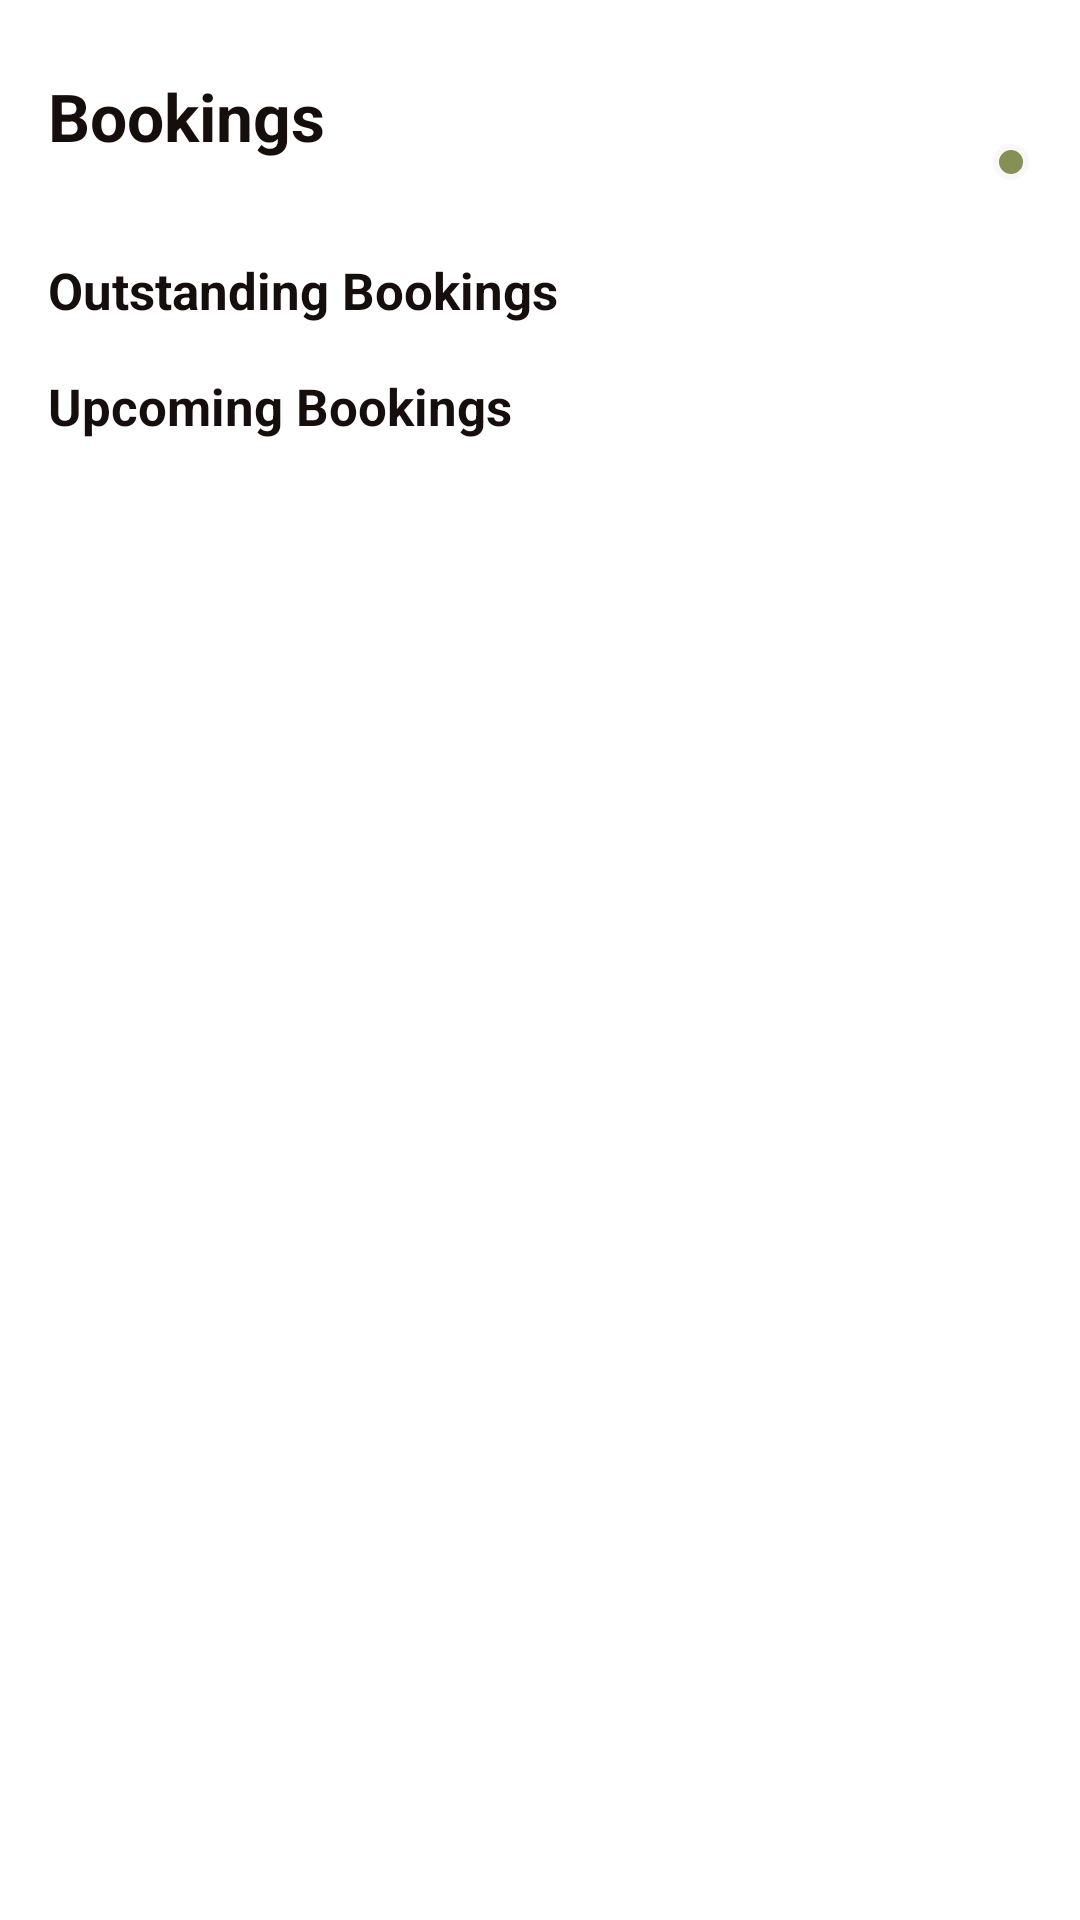

Layout XML and referenced resources for this Android screen:
<!-- AndroidManifest.xml: application theme AppTheme -->
<!-- res/layout/fragment_bookings.xml -->
<?xml version="1.0" encoding="utf-8"?>
<androidx.core.widget.NestedScrollView xmlns:android="http://schemas.android.com/apk/res/android"
    xmlns:app="http://schemas.android.com/apk/res-auto"
    xmlns:tools="http://schemas.android.com/tools"
    android:layout_width="match_parent"
    android:layout_height="match_parent">

    <androidx.constraintlayout.widget.ConstraintLayout
        android:layout_width="match_parent"
        android:layout_height="match_parent"
        tools:context=".ui.bookings.BookingsFragment">

        <TextView
            android:id="@+id/tv_title_bookings"
            android:layout_width="wrap_content"
            android:layout_height="wrap_content"
            android:layout_marginTop="24dp"
            android:paddingStart="@dimen/margin_medium"
            android:paddingLeft="@dimen/margin_medium"
            android:paddingEnd="@dimen/margin_medium"
            android:paddingRight="@dimen/margin_medium"
            android:text="@string/title_bookings"
            android:textAppearance="@style/TextAppearance.AppCompat.Headline"
            android:textColor="@color/colorBlack"
            android:textSize="22sp"
            android:textStyle="bold"
            app:layout_constraintStart_toStartOf="parent"
            app:layout_constraintTop_toTopOf="parent" />

        <de.hdodenhof.circleimageview.CircleImageView
            android:id="@+id/profile_image"
            android:layout_width="@dimen/avatar_profile_height_icon"
            android:layout_height="@dimen/avatar_profile_height_icon"
            android:layout_margin="@dimen/margin_medium"
            android:src="@drawable/avatar_1"
            app:layout_constraintBottom_toBottomOf="@id/tv_title_bookings"
            app:layout_constraintEnd_toEndOf="parent"
            app:layout_constraintTop_toTopOf="@id/tv_title_bookings" />

        <ImageView
            android:id="@+id/online"
            android:layout_width="12dp"
            android:layout_height="12dp"
            android:background="@drawable/circle_green"
            android:contentDescription="@string/online_status"
            app:layout_constraintCircle="@id/profile_image"
            app:layout_constraintCircleAngle="140"
            app:layout_constraintCircleRadius="20dp"
            tools:ignore="MissingConstraints" />

        <de.hdodenhof.circleimageview.CircleImageView
            android:layout_width="@dimen/avatar_profile_height_icon"
            android:layout_height="@dimen/avatar_profile_height_icon"
            android:layout_marginEnd="@dimen/margin_medium"
            android:layout_marginRight="@dimen/margin_medium"
            android:background="@drawable/circle_red"
            android:src="@drawable/ic_round_add"
            android:padding="@dimen/margin_small"
            app:layout_constraintBottom_toBottomOf="@id/profile_image"
            app:layout_constraintEnd_toStartOf="@id/profile_image"
            app:layout_constraintTop_toTopOf="@id/profile_image" />

        <TextView
            android:id="@+id/tv_title_outstanding"
            android:layout_width="wrap_content"
            android:layout_height="wrap_content"
            android:layout_marginStart="@dimen/margin_medium"
            android:layout_marginLeft="@dimen/margin_medium"
            android:layout_marginTop="@dimen/margin_large"
            android:text="@string/outstanding_bookings"
            android:textColor="@color/colorBlack"
            android:textSize="17sp"
            android:textStyle="bold"
            app:layout_constraintStart_toStartOf="parent"
            app:layout_constraintTop_toBottomOf="@id/tv_title_bookings" />

        <androidx.recyclerview.widget.RecyclerView
            android:id="@+id/recycler_bookings_outstanding"
            android:layout_width="match_parent"
            android:layout_height="wrap_content"
            android:orientation="horizontal"
            app:layoutManager="androidx.recyclerview.widget.LinearLayoutManager"
            app:layout_constraintStart_toStartOf="parent"
            app:layout_constraintTop_toBottomOf="@id/tv_title_outstanding"
            tools:itemCount="1"
            tools:listitem="@layout/item_booking" />

        <TextView
            android:id="@+id/tv_title_upcoming"
            android:layout_width="wrap_content"
            android:layout_height="wrap_content"
            android:layout_marginStart="@dimen/margin_medium"
            android:layout_marginLeft="@dimen/margin_medium"
            android:layout_marginTop="@dimen/margin_medium"
            android:text="@string/upcoming_bookings"
            android:textColor="@color/colorBlack"
            android:textSize="17sp"
            android:textStyle="bold"
            app:layout_constraintStart_toStartOf="parent"
            app:layout_constraintTop_toBottomOf="@id/recycler_bookings_outstanding" />

        <androidx.recyclerview.widget.RecyclerView
            android:id="@+id/recycler_bookings_upcoming"
            android:layout_width="match_parent"
            android:layout_height="wrap_content"
            android:orientation="vertical"
            app:layoutManager="androidx.recyclerview.widget.LinearLayoutManager"
            app:layout_constraintStart_toStartOf="parent"
            app:layout_constraintTop_toBottomOf="@id/tv_title_upcoming"
            tools:itemCount="2"
            tools:listitem="@layout/item_booking" />
    </androidx.constraintlayout.widget.ConstraintLayout>
</androidx.core.widget.NestedScrollView>
<!-- res/layout/item_booking.xml (included above) -->
<?xml version="1.0" encoding="utf-8"?>
<com.google.android.material.card.MaterialCardView xmlns:android="http://schemas.android.com/apk/res/android"
    xmlns:app="http://schemas.android.com/apk/res-auto"
    xmlns:tools="http://schemas.android.com/tools"
    android:layout_width="match_parent"
    android:layout_height="wrap_content"
    android:layout_margin="@dimen/margin_medium"
    android:clickable="true"
    android:focusable="true"
    app:cardCornerRadius="@dimen/margin_normal"
    app:cardElevation="@dimen/margin_normal"
    tools:context=".MainActivity">

    <androidx.constraintlayout.widget.ConstraintLayout
        android:layout_width="match_parent"
        android:layout_height="wrap_content"
        android:paddingBottom="@dimen/margin_large">

        <de.hdodenhof.circleimageview.CircleImageView
            android:id="@+id/profile_icon1"
            android:layout_width="@dimen/avatar_profile_height_icon"
            android:layout_height="@dimen/avatar_profile_height_icon"
            android:layout_marginStart="@dimen/margin_medium"
            android:layout_marginLeft="@dimen/margin_medium"
            android:layout_marginTop="@dimen/margin_large"
            android:src="@drawable/avatar_1"
            app:layout_constraintStart_toStartOf="parent"
            app:layout_constraintTop_toTopOf="parent" />

        <de.hdodenhof.circleimageview.CircleImageView
            android:id="@+id/profile_icon2"
            android:layout_width="@dimen/avatar_profile_height_icon"
            android:layout_height="@dimen/avatar_profile_height_icon"
            android:layout_marginStart="@dimen/margin_medium"
            android:layout_marginLeft="@dimen/margin_medium"
            android:layout_marginTop="@dimen/margin_medium"
            android:src="@drawable/avatar_1"
            app:layout_constraintStart_toStartOf="parent"
            app:layout_constraintTop_toBottomOf="@id/profile_icon1" />

        <de.hdodenhof.circleimageview.CircleImageView
            android:id="@+id/profile_icon3"
            android:layout_width="@dimen/avatar_profile_height_icon"
            android:layout_height="@dimen/avatar_profile_height_icon"
            android:layout_marginStart="@dimen/margin_medium"
            android:layout_marginLeft="@dimen/margin_medium"
            android:layout_marginTop="@dimen/margin_medium"
            android:src="@drawable/avatar_1"
            app:layout_constraintStart_toStartOf="parent"
            app:layout_constraintTop_toBottomOf="@id/profile_icon2" />

        <TextView
            android:id="@+id/tv_icon_description1"
            android:layout_width="wrap_content"
            android:layout_height="wrap_content"
            android:paddingStart="16dp"
            android:paddingLeft="16dp"
            android:paddingEnd="@dimen/margin_xxlarge"
            android:paddingRight="@dimen/margin_xxlarge"
            android:textColor="@color/colorGray"
            android:textSize="16sp"
            app:layout_constraintBottom_toBottomOf="@id/profile_icon1"
            app:layout_constraintStart_toEndOf="@id/profile_icon1"
            app:layout_constraintTop_toTopOf="@id/profile_icon1"
            tools:text="@tools:sample/full_names" />

        <TextView
            android:id="@+id/tv_icon_description2"
            android:layout_width="wrap_content"
            android:layout_height="wrap_content"
            android:paddingStart="16dp"
            android:paddingLeft="16dp"
            android:paddingEnd="@dimen/margin_xxlarge"
            android:paddingRight="@dimen/margin_xxlarge"
            android:textColor="@color/colorGray"
            android:textSize="16sp"
            app:layout_constraintBottom_toBottomOf="@id/profile_icon2"
            app:layout_constraintStart_toEndOf="@id/profile_icon2"
            app:layout_constraintTop_toTopOf="@id/profile_icon2"
            tools:text="Wednesday 21 Sep at 9:00 a.m" />

        <TextView
            android:id="@+id/tv_icon_description3"
            android:layout_width="wrap_content"
            android:layout_height="wrap_content"
            android:paddingStart="@dimen/margin_medium"
            android:paddingLeft="@dimen/margin_medium"
            android:paddingEnd="@dimen/margin_xxlarge"
            android:paddingRight="@dimen/margin_xxlarge"
            android:textColor="@color/colorGray"
            android:textSize="16sp"
            app:layout_constraintBottom_toBottomOf="@id/profile_icon3"
            app:layout_constraintStart_toEndOf="@id/profile_icon3"
            app:layout_constraintTop_toTopOf="@id/profile_icon3"
            tools:text="2 hrs" />

        <TextView
            android:id="@+id/tv_tag"
            android:layout_width="wrap_content"
            android:layout_height="wrap_content"
            android:layout_marginTop="@dimen/margin_card"
            android:background="@drawable/label_green"
            android:paddingStart="10dp"
            android:paddingLeft="10dp"
            android:paddingTop="2dp"
            android:paddingEnd="@dimen/margin_normal"
            android:paddingRight="@dimen/margin_normal"
            android:paddingBottom="2dp"
            android:textColor="@color/colorWhite"
            android:textSize="12sp"
            app:layout_constraintEnd_toEndOf="parent"
            app:layout_constraintTop_toTopOf="parent"
            tools:ignore="RtlSymmetry"
            tools:text="Confirmed" />

    </androidx.constraintlayout.widget.ConstraintLayout>
</com.google.android.material.card.MaterialCardView>
<!-- resources referenced by this layout -->
<resources>
  <color name="colorBlack">#160E0C</color>
  <color name="colorGray">#565855</color>
  <color name="colorWhite">#FFFFFF</color>
  <dimen name="avatar_profile_height_icon">40dp</dimen>
  <dimen name="margin_card">18dp</dimen>
  <dimen name="margin_large">32dp</dimen>
  <dimen name="margin_medium">16dp</dimen>
  <dimen name="margin_normal">8dp</dimen>
  <dimen name="margin_small">4dp</dimen>
  <dimen name="margin_xxlarge">64dp</dimen>
  <!-- drawable circle_green (drawable) -->
  <?xml version="1.0" encoding="utf-8"?>
  <shape xmlns:android="http://schemas.android.com/apk/res/android"
      android:shape="oval">
      <gradient
          android:angle="270"
          android:endColor="@color/colorGreen"
          android:startColor="@color/colorGreen" />
      <stroke
          android:width="2dp"
          android:color="@color/colorMist" />
  </shape>
  <!-- drawable circle_red (drawable) -->
  <?xml version="1.0" encoding="utf-8"?>
  <shape xmlns:android="http://schemas.android.com/apk/res/android"
      android:shape="oval">
      <gradient
          android:angle="270"
          android:endColor="@color/colorRed"
          android:startColor="@color/colorRed" />
  </shape>
  <!-- drawable ic_round_add (drawable) -->
  <vector android:height="24dp" android:tint="#FFFFFF"
      android:viewportHeight="24.0" android:viewportWidth="24.0"
      android:width="24dp" xmlns:android="http://schemas.android.com/apk/res/android">
      <path android:fillColor="@android:color/white" android:pathData="M18,13h-5v5c0,0.55 -0.45,1 -1,1s-1,-0.45 -1,-1v-5H6c-0.55,0 -1,-0.45 -1,-1s0.45,-1 1,-1h5V6c0,-0.55 0.45,-1 1,-1s1,0.45 1,1v5h5c0.55,0 1,0.45 1,1s-0.45,1 -1,1z"/>
  </vector>
  <!-- drawable label_green (drawable) -->
  <?xml version="1.0" encoding="utf-8"?>
  <shape xmlns:android="http://schemas.android.com/apk/res/android"
      android:shape="rectangle">
      <corners android:topRightRadius="0dp" android:bottomRightRadius="0dp" android:radius="16dp"/>
      <gradient
          android:angle="270"
          android:endColor="@color/colorGreen"
          android:startColor="@color/colorGreen" />
  </shape>
  <string name="online_status">online_status</string>
  <string name="outstanding_bookings">Outstanding Bookings</string>
  <string name="title_bookings">Bookings</string>
  <string name="upcoming_bookings">Upcoming Bookings</string>
  <style name="AppTheme" parent="Theme.MaterialComponents.Light.NoActionBar">
          
          <item name="colorPrimary">@color/colorRed</item>
          <item name="colorPrimaryDark">@color/colorMist</item>
          <item name="colorAccent">@color/colorAccent</item>
      </style>
  <color name="colorGreen">#859056</color>
  <color name="colorMist">#FBF7f7</color>
  <color name="colorRed">#C4351D</color>
  <color name="colorAccent">#03DAC5</color>
</resources>
